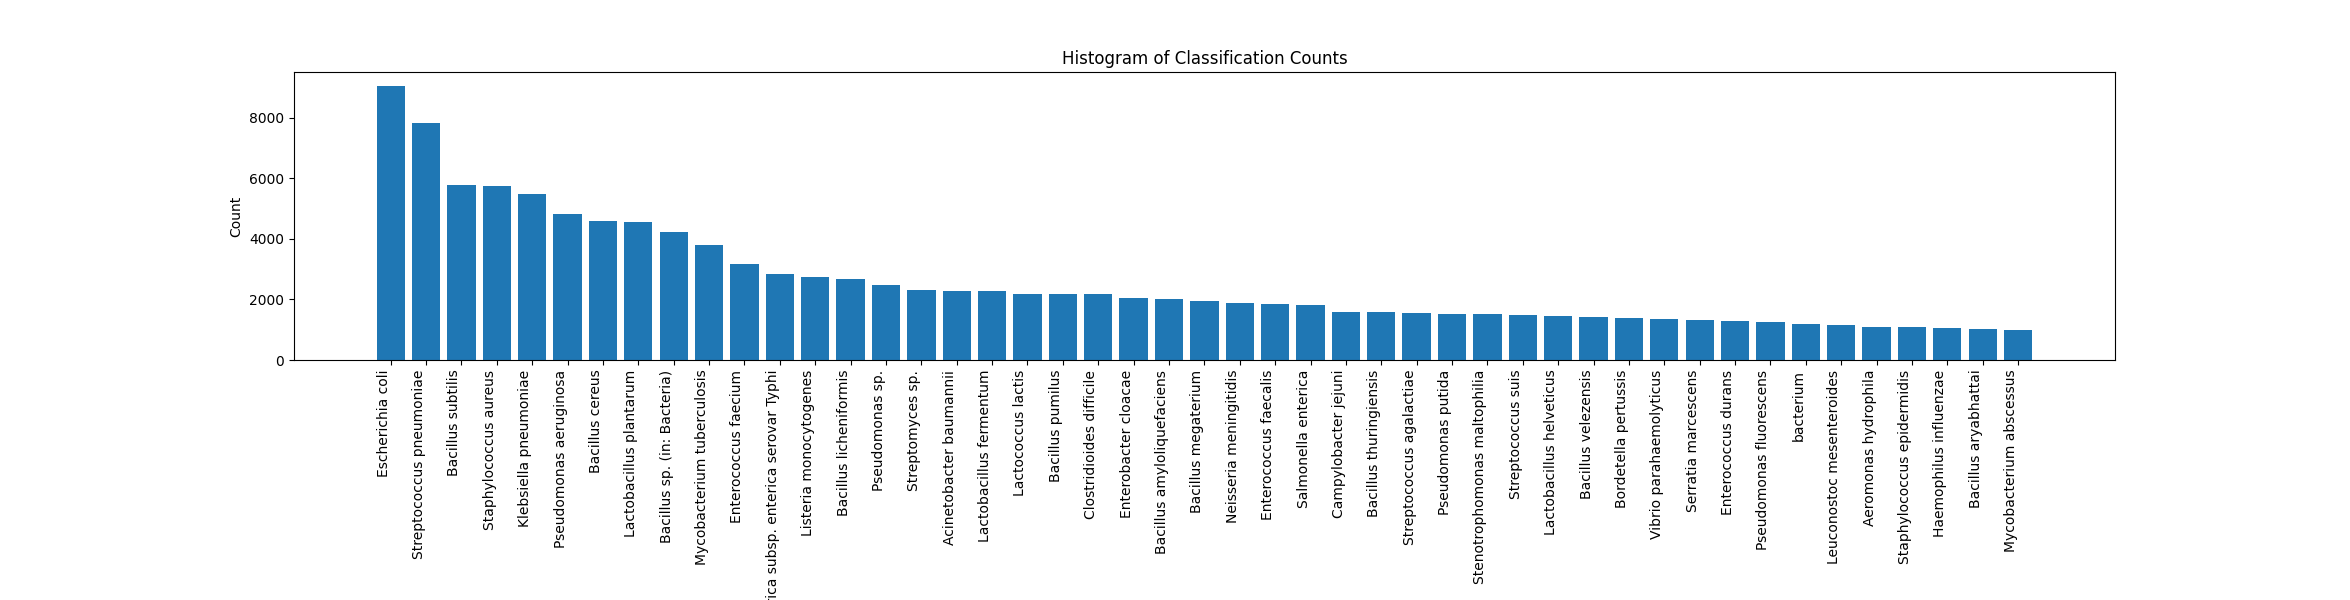

Values plotted in this chart, from the file beside it:
Classification Level, Count
Bacillus sp. (in: Bacteria), 4220
Lactobacillus plantarum, 4565
Lactococcus lactis, 2196
Klebsiella pneumoniae, 5472
Campylobacter jejuni, 1599
Enterococcus faecalis, 1864
Stenotrophomonas maltophilia, 1515
Lactobacillus fermentum, 2270
Streptococcus pneumoniae, 7825
Bacillus subtilis, 5780
Escherichia coli, 9060
Listeria monocytogenes, 2756
Enterococcus durans, 1279
Salmonella enterica subsp. enterica sero…, 2849
Neisseria meningitidis, 1882
Bacillus licheniformis, 2683
Streptomyces sp., 2301
Enterococcus faecium, 3164
Bordetella pertussis, 1376
Pseudomonas sp., 2483
Enterobacter cloacae, 2057
Pseudomonas aeruginosa, 4827
Bacillus megaterium, 1935
Salmonella enterica, 1803
Bacillus thuringiensis, 1590
Leuconostoc mesenteroides, 1170
Aeromonas hydrophila, 1101
Staphylococcus epidermidis, 1086
Mycobacterium abscessus, 1004
Bacillus pumilus, 2196
Bacillus amyloliquefaciens, 2015
Serratia marcescens, 1314
Staphylococcus aureus, 5752
Acinetobacter baumannii, 2288
Pseudomonas putida, 1534
Pseudomonas fluorescens, 1248
Clostridioides difficile, 2171
Mycobacterium tuberculosis, 3798
Streptococcus suis, 1474
Bacillus cereus, 4594
Vibrio parahaemolyticus, 1339
Bacillus velezensis, 1436
Streptococcus agalactiae, 1548
Bacillus aryabhattai, 1030
Lactobacillus helveticus, 1467
Haemophilus influenzae, 1044
bacterium, 1199
